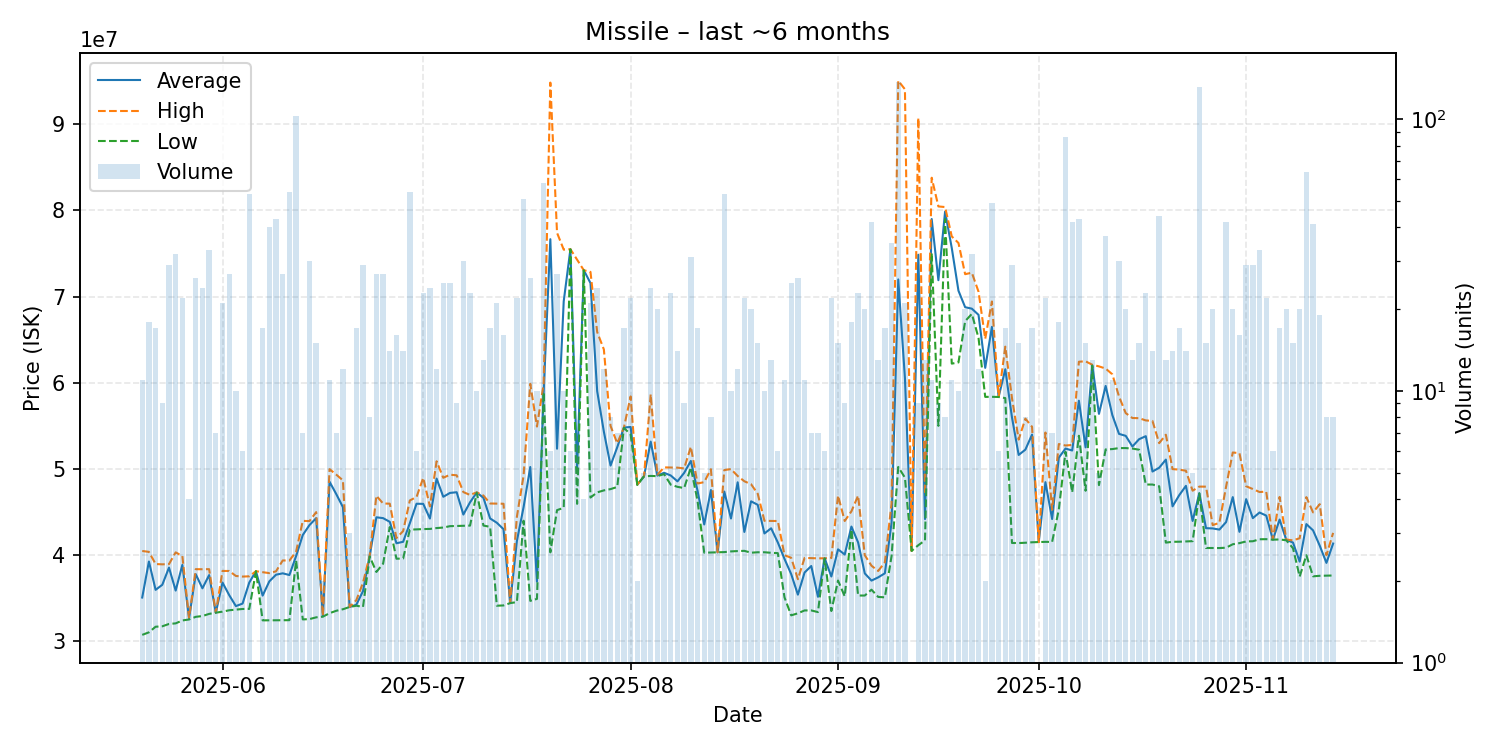

The data file committed next to this chart (first rows):
date, average, highest, lowest, order_count, volume
2025-05-20, 35089091, 40490000, 30755000, 6, 11
2025-05-21, 39267778, 40385000, 31050000, 10, 18
2025-05-22, 35979412, 38975000, 31700000, 9, 17
2025-05-23, 36566667, 38940000, 31750000, 6, 9
2025-05-24, 38561724, 38965000, 32020000, 20, 29
2025-05-25, 35895000, 40330000, 32090000, 14, 32
2025-05-26, 38876364, 39900000, 32430000, 14, 22
2025-05-27, 32682500, 32730000, 32540000, 2, 4
2025-05-28, 37796538, 38380000, 32850000, 14, 26
2025-05-29, 36158333, 38370000, 32940000, 15, 24
2025-05-30, 37693333, 38380000, 33190000, 17, 33
2025-05-31, 33331429, 33340000, 33330000, 5, 7
2025-06-01, 36826190, 38170000, 33450000, 13, 21
2025-06-02, 35368889, 38170000, 33610000, 10, 27
2025-06-03, 34093000, 37590000, 33690000, 5, 10
2025-06-04, 34388333, 37520000, 33760000, 4, 6
2025-06-05, 36826792, 37550000, 33770000, 25, 53
2025-06-06, 38140000, 38140000, 38140000, 1, 1
2025-06-07, 35313529, 38025000, 32440000, 12, 17
2025-06-08, 36965000, 37920000, 32450000, 17, 40
2025-06-09, 37736512, 38130000, 32450000, 23, 43
2025-06-10, 37898148, 39390000, 32450000, 14, 27
2025-06-11, 37699259, 39380000, 32460000, 21, 54
2025-06-12, 39900000, 40410000, 39390000, 30, 103
2025-06-13, 42344286, 43980000, 32550000, 5, 7
2025-06-14, 43496667, 43960000, 32585000, 19, 30
2025-06-15, 44298667, 45000000, 32790000, 12, 15
2025-06-16, 32910000, 32950000, 32870000, 2, 2
2025-06-17, 48524545, 49985000, 33270000, 8, 11
2025-06-18, 47092857, 49350000, 33550000, 4, 7
2025-06-19, 45574167, 48685000, 33730000, 9, 12
2025-06-20, 33990000, 33990000, 33990000, 2, 3
2025-06-21, 34250000, 34780000, 34140000, 13, 17
2025-06-22, 35829310, 36800000, 34000000, 14, 29
2025-06-23, 39948750, 39960000, 39850000, 5, 8
2025-06-24, 44398148, 46900000, 38055000, 14, 27
2025-06-25, 44301852, 46000000, 39010000, 16, 27
2025-06-26, 43870714, 45980000, 43270000, 9, 14
2025-06-27, 41385625, 41990000, 39590000, 11, 16
2025-06-28, 41556429, 42800000, 39620000, 11, 14
2025-06-29, 43713333, 46355000, 42965000, 21, 54
2025-06-30, 45971667, 46750000, 43000000, 4, 6
2025-07-01, 45956522, 48980000, 43030000, 8, 23
2025-07-02, 44255000, 45660000, 43050000, 11, 24
2025-07-03, 48890833, 50900000, 43150000, 7, 12
2025-07-04, 46779200, 48985000, 43210000, 16, 25
2025-07-05, 47226800, 49340000, 43370000, 10, 25
2025-07-06, 47306667, 49270000, 43390000, 6, 9
2025-07-07, 44716333, 47325000, 43410000, 13, 30
2025-07-08, 46137391, 46990000, 43435000, 13, 23
2025-07-09, 47277000, 47295000, 47250000, 4, 10
2025-07-10, 46657692, 46920000, 43440000, 8, 13
2025-07-11, 44262941, 46000000, 43290000, 7, 17
2025-07-12, 43766190, 45990000, 34140000, 9, 21
2025-07-13, 43020625, 45970000, 34170000, 10, 16
2025-07-14, 34450000, 34460000, 34440000, 2, 2
2025-07-15, 41650000, 44460000, 34560000, 12, 22
2025-07-16, 45579412, 49230000, 44000000, 27, 51
2025-07-17, 50233846, 59890000, 34700000, 12, 26
2025-07-18, 36938000, 54930000, 34930000, 5, 10
... 119 more rows
